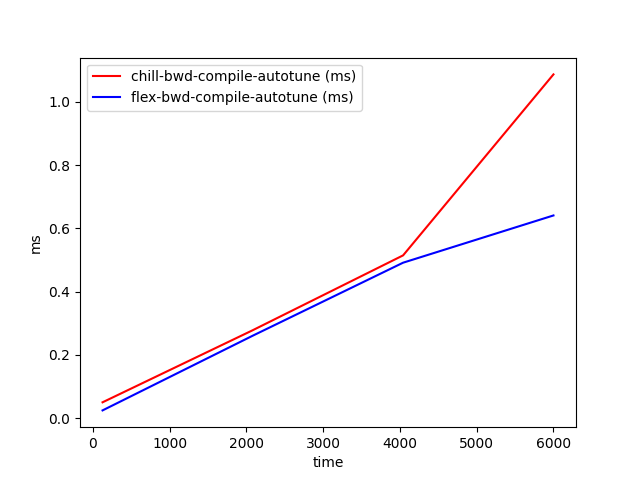

The table this chart was drawn from, first rows:
time, chill-bwd-compile-autotune (ms), flex-bwd-compile-autotune (ms)
128, 0.05052, 0.02495
2085, 0.2784, 0.2611
4042, 0.5148, 0.4916
6000, 1.087, 0.6409
